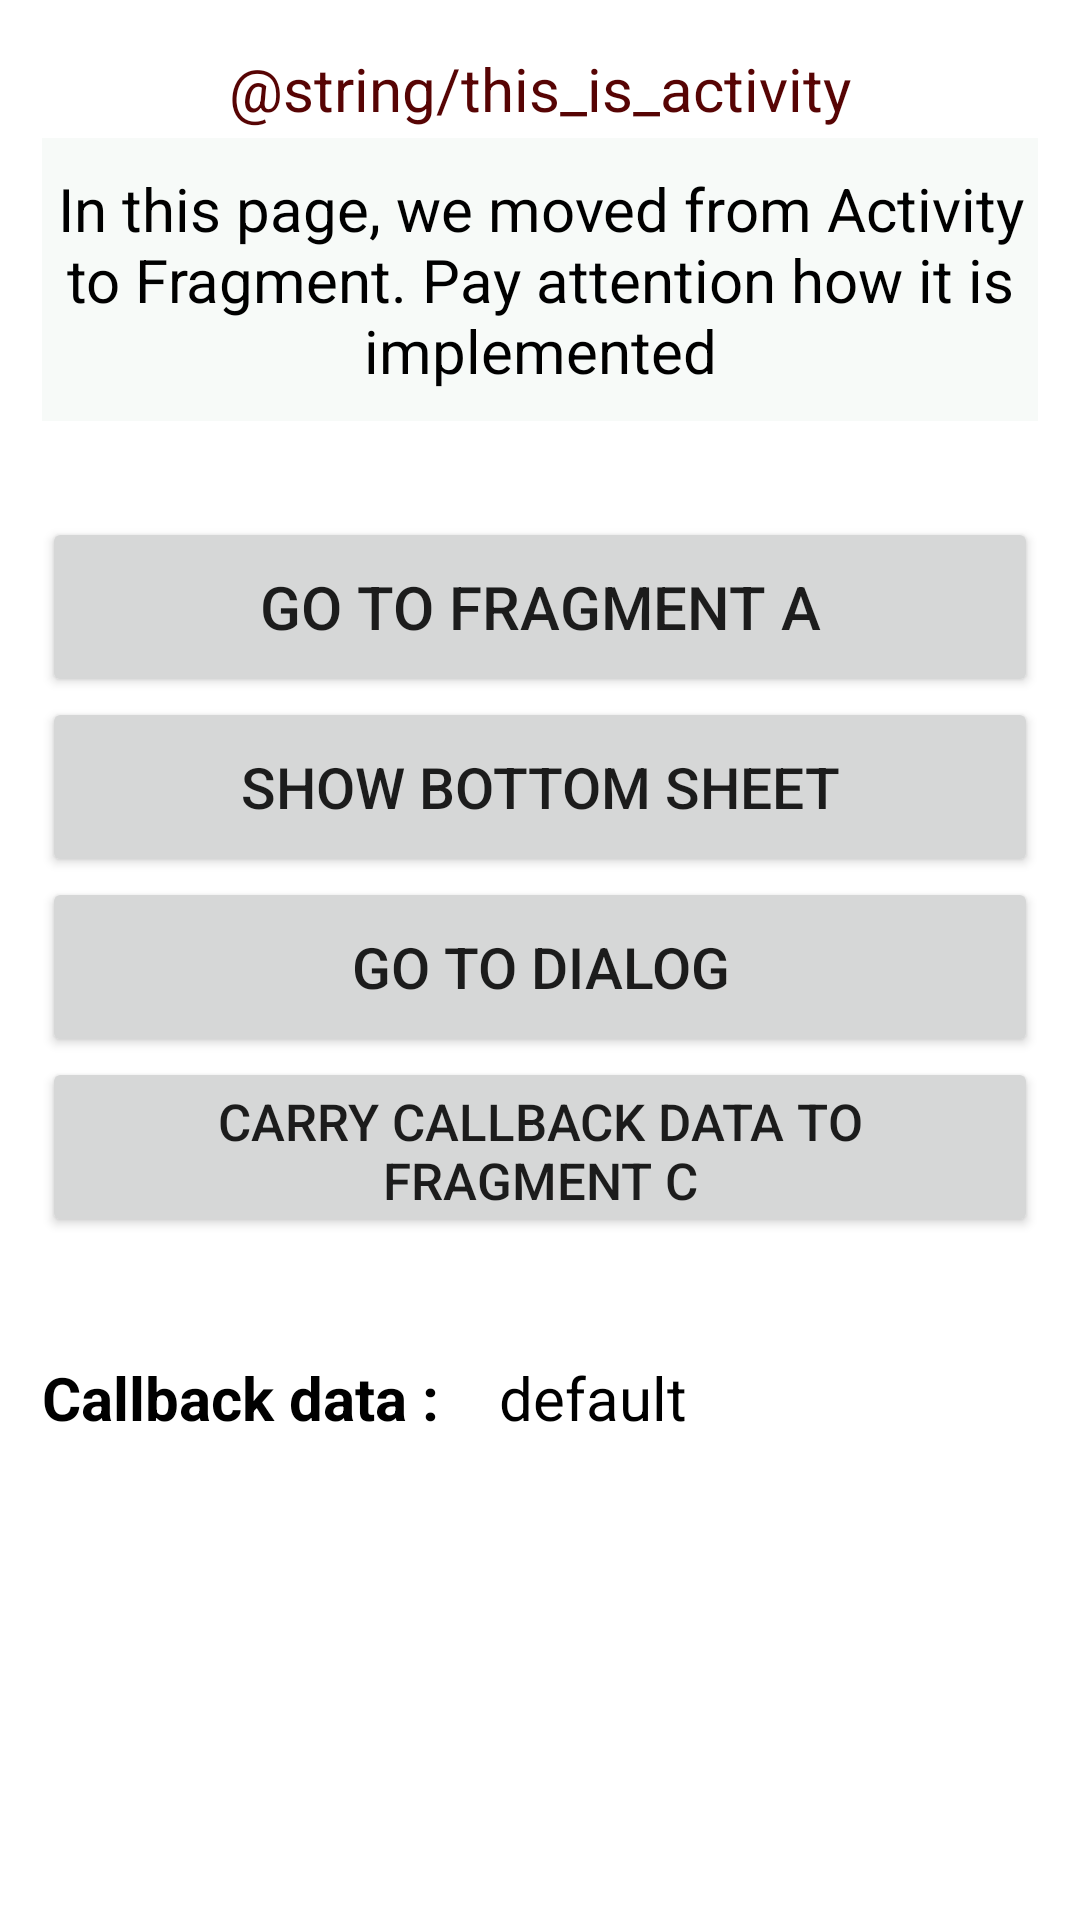

Produce the Android XML layout that renders to this screen, including the resource entries it uses.
<!-- AndroidManifest.xml: application theme Theme.PracticeFragment -->
<!-- res/layout/activity_main.xml -->
<?xml version="1.0" encoding="utf-8"?>
<FrameLayout xmlns:android="http://schemas.android.com/apk/res/android"
    xmlns:app="http://schemas.android.com/apk/res-auto"
    xmlns:tools="http://schemas.android.com/tools"
    android:id="@+id/container"
    android:layout_width="match_parent"
    android:layout_height="match_parent">
    <androidx.constraintlayout.widget.ConstraintLayout
        android:layout_width="match_parent"
        android:layout_height="match_parent"
        tools:context=".MainActivity">
        <TextView
            android:id="@+id/intro"
            android:layout_width="match_parent"
            android:layout_height="wrap_content"
            android:text="@string/this_is_activity"
            android:gravity="center"
            android:textColor="@color/burned_red"
            android:textSize="20sp"
            android:layout_marginTop="16dp"
            app:layout_constraintStart_toStartOf="parent"
            app:layout_constraintTop_toTopOf="parent" />
        <TextView
            android:id="@+id/textView"
            android:layout_width="match_parent"
            android:layout_height="wrap_content"
            android:layout_marginStart="14dp"
            android:layout_marginEnd="14sp"
            android:paddingBottom="10sp"
            android:paddingTop="10sp"
            android:background="#F7FAF8"
            android:layout_marginTop="30sp"
            android:gravity="center"
            android:text="@string/note_main_activity"
            android:textColor="@color/black"
            android:textSize="20sp"
            app:layout_constraintStart_toStartOf="parent"
            app:layout_constraintTop_toTopOf="@id/intro" />

        <Button
            android:id="@+id/btn_go_to_fragment_A"
            android:layout_width="match_parent"
            android:layout_height="60dp"
            android:layout_marginStart="14dp"
            android:layout_marginEnd="14dp"
            android:text="@string/go_to_fragment_a"
            android:textSize="20sp"
            app:layout_constraintBottom_toBottomOf="parent"
            app:layout_constraintEnd_toEndOf="parent"
            app:layout_constraintHorizontal_bias="0.0"
            app:layout_constraintStart_toStartOf="parent"
            app:layout_constraintTop_toBottomOf="@+id/textView"
            app:layout_constraintVertical_bias="0.073" />

        <LinearLayout
            android:id="@+id/ly_fragments"
            android:layout_width="match_parent"
            android:layout_height="wrap_content"
            android:layout_marginStart="14dp"
            android:layout_marginEnd="14dp"
            android:orientation="vertical"
            app:layout_constraintStart_toStartOf="parent"
            app:layout_constraintTop_toBottomOf="@+id/btn_go_to_fragment_A">
            <Button
                android:id="@+id/btn_show_bottom_sheet"
                android:layout_width="match_parent"
                android:layout_height="60dp"
                android:text="@string/show_bottom_sheet"
                android:textSize="19sp"/>
            <Button
                android:id="@+id/btn_go_to_dialog_fragment"
                android:layout_width="match_parent"
                android:layout_height="60dp"
                android:textSize="19sp"
                android:text="@string/go_to_dialog"/>
            <Button
                android:id="@+id/btn_carry_to_fragment_c"
                android:layout_width="match_parent"
                android:layout_height="60dp"
                android:textSize="17sp"
                android:text="@string/carry_callback_data_to_fragment_c"/>
        </LinearLayout>

        <LinearLayout
            android:layout_width="match_parent"
            android:layout_height="wrap_content"
            android:layout_marginHorizontal="14sp"
            android:layout_marginVertical="40sp"
            android:orientation="horizontal"
            app:layout_constraintStart_toStartOf="parent"
            app:layout_constraintTop_toBottomOf="@id/ly_fragments">
            <TextView
                android:layout_width="wrap_content"
                android:layout_height="wrap_content"
                android:textSize="20sp"
                android:textColor="@color/black"
                android:textStyle="bold"
                android:text="@string/callback_data"/>
            <TextView
                android:id="@+id/callback_data"
                android:layout_width="match_parent"
                android:layout_height="wrap_content"
                android:textSize="20sp"
                android:layout_marginStart="20sp"
                android:textColor="@color/black"
                android:text="default"/>
        </LinearLayout>
    </androidx.constraintlayout.widget.ConstraintLayout>
</FrameLayout>
<!-- resources referenced by this layout -->
<resources>
  <color name="black">#FF000000</color>
  <color name="burned_red">#570404</color>
  <string name="callback_data">Callback data :</string>
  <string name="carry_callback_data_to_fragment_c">carry callback data to fragment C</string>
  <string name="go_to_dialog">go to dialog</string>
  <string name="go_to_fragment_a">go to fragment a</string>
  <string name="note_main_activity">In this page, we moved from Activity to Fragment. Pay attention how it is implemented</string>
  <string name="show_bottom_sheet">show bottom sheet</string>
  <style name="Theme.PracticeFragment" parent="Theme.MaterialComponents.DayNight.DarkActionBar">
          
          <item name="colorPrimary">@color/light_green</item>
          <item name="colorPrimaryVariant">@color/dark_green</item>
          <item name="colorOnPrimary">@color/white</item>
          
          <item name="colorSecondary">@color/light_blue</item>
          <item name="colorSecondaryVariant">@color/dark_blue</item>
          <item name="colorOnSecondary">@color/white</item>
          
          <item name="android:statusBarColor" tools:targetApi="l">?attr/colorPrimaryVariant</item>
          
      </style>
  <color name="light_green">#00796b</color>
  <color name="dark_green">#00544a</color>
  <color name="white">#FFFFFFFF</color>
  <color name="light_blue">#2979ff</color>
  <color name="dark_blue">#1c54b2</color>
</resources>
